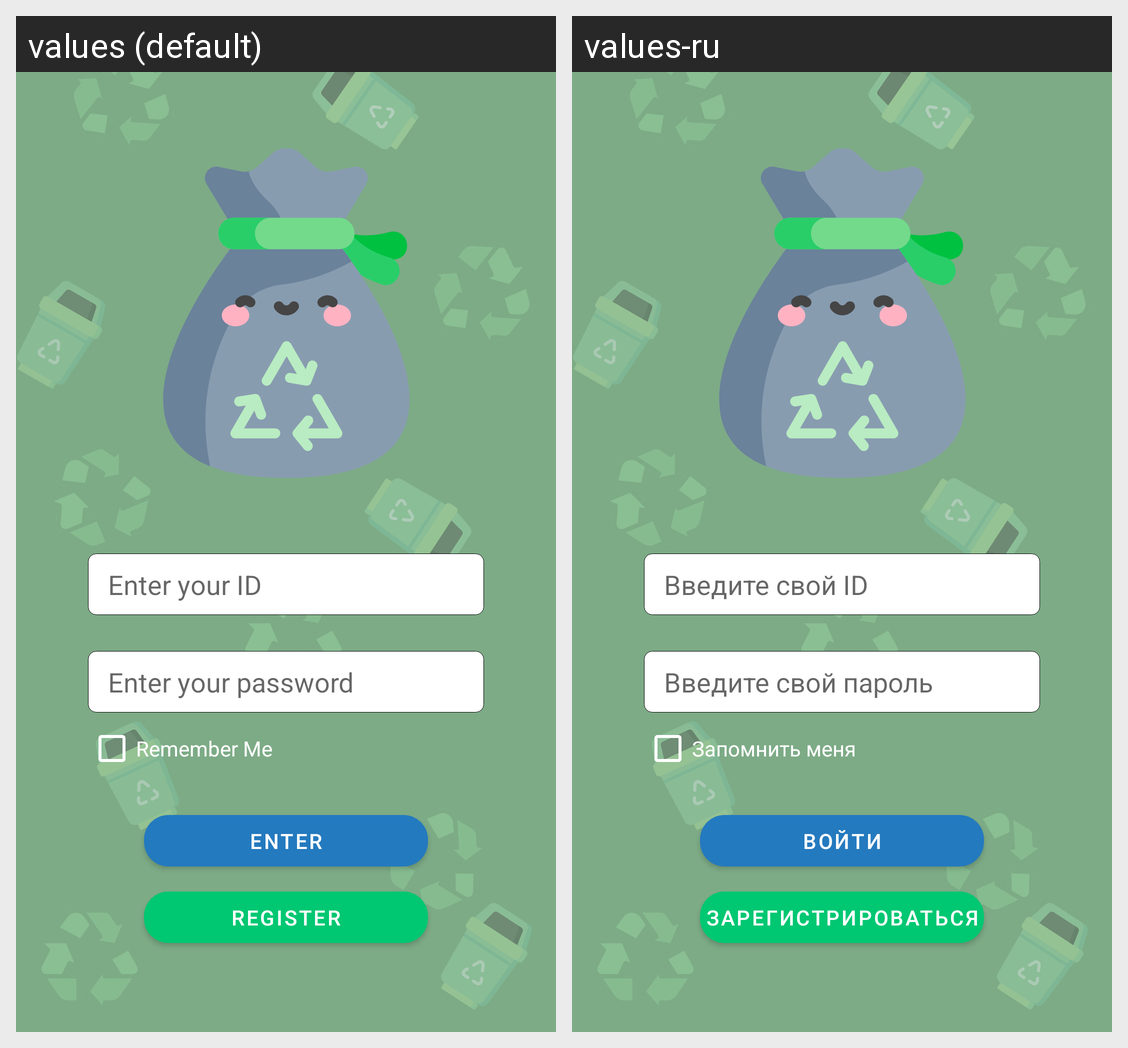

The Android screen above is rendered under two locales of the same app. Produce the string resources it draws, with the default and per-locale values.
Android screen res/layout/login_screen.xml rendered under 2 locales, left to right: values (default), values-ru. Device: Nexus 5 (rendered at 1080×1920; each locale shown at half size, 540×960, under a caption strip naming it); theme Theme.Garbage.
Strings drawn on this screen, with the default value and each locale's value (text and hints the layout hard-codes, and strings that could not be matched under every locale, appear in the picture but are not listed):

enter_id
  values: Enter your ID
  values-ru: Введите свой ID

enter_pass
  values: Enter your password
  values-ru: Введите свой пароль

remember_me
  values: Remember Me
  values-ru: Запомнить меня

enter
  values: Enter
  values-ru: Войти

register
  values: Register
  values-ru: Зарегистрироваться
